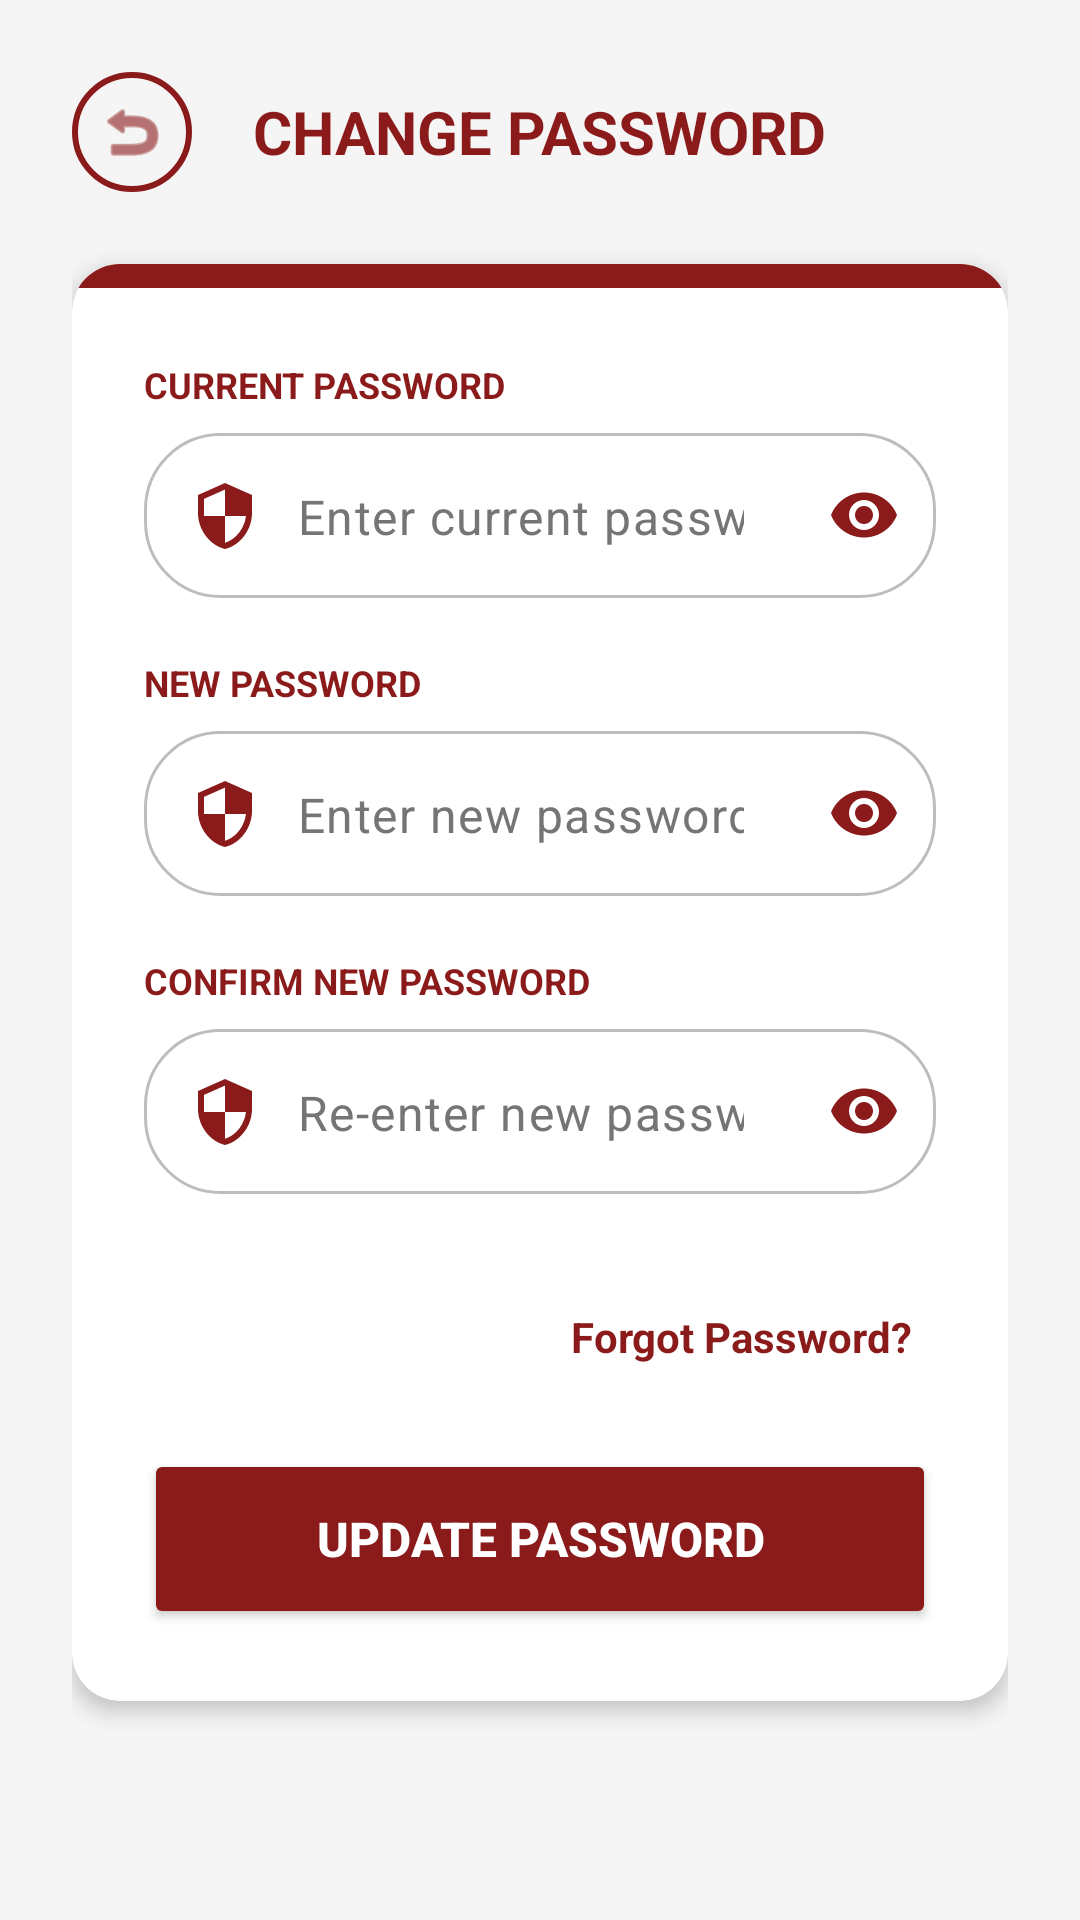

Reconstruct the res/layout file that produces this screen, plus the resources it refers to.
<!-- AndroidManifest.xml: application theme Theme.ScheduleConnect -->
<!-- res/layout/fragment_change_password.xml -->
<?xml version="1.0" encoding="utf-8"?>
<ScrollView xmlns:android="http://schemas.android.com/apk/res/android"
    xmlns:app="http://schemas.android.com/apk/res-auto"
    android:layout_width="match_parent"
    android:layout_height="match_parent"
    android:background="@color/app_background"
    android:fillViewport="true">

    <LinearLayout
        android:layout_width="match_parent"
        android:layout_height="wrap_content"
        android:orientation="vertical"
        android:padding="24dp"
        android:paddingBottom="100dp">

        <LinearLayout
            android:layout_width="match_parent"
            android:layout_height="wrap_content"
            android:orientation="horizontal"
            android:gravity="center_vertical"
            android:layout_marginBottom="24dp">

            <ImageView
                android:id="@+id/btnBackChangePass"
                android:layout_width="40dp"
                android:layout_height="40dp"
                android:padding="8dp"
                android:src="@android:drawable/ic_menu_revert"
                app:tint="@color/app_red"
                android:background="@drawable/circle_background"
                android:clickable="true"
                android:focusable="true"/>

            <LinearLayout
                android:layout_width="0dp"
                android:layout_height="wrap_content"
                android:layout_weight="1"
                android:orientation="vertical"
                android:gravity="center"
                android:layout_marginEnd="40dp">

                <TextView
                    android:layout_width="wrap_content"
                    android:layout_height="wrap_content"
                    android:text="CHANGE PASSWORD"
                    android:textColor="@color/app_red"
                    android:textSize="20sp"
                    android:textStyle="bold"/>
            </LinearLayout>
        </LinearLayout>

        <androidx.cardview.widget.CardView
            android:layout_width="match_parent"
            android:layout_height="wrap_content"
            app:cardCornerRadius="16dp"
            app:cardElevation="4dp"
            app:cardBackgroundColor="@android:color/white"
            android:layout_marginBottom="30dp">

            <LinearLayout
                android:layout_width="match_parent"
                android:layout_height="wrap_content"
                android:orientation="vertical">

                <View
                    android:layout_width="match_parent"
                    android:layout_height="8dp"
                    android:background="@color/app_red"/>

                <LinearLayout
                    android:layout_width="match_parent"
                    android:layout_height="wrap_content"
                    android:orientation="vertical"
                    android:padding="24dp">

                    <TextView
                        android:layout_width="wrap_content"
                        android:layout_height="wrap_content"
                        android:text="CURRENT PASSWORD"
                        android:textColor="@color/app_red"
                        android:textStyle="bold"
                        android:textSize="12sp"
                        android:layout_marginBottom="8dp"/>

                    <com.google.android.material.textfield.TextInputLayout
                        android:layout_width="match_parent"
                        android:layout_height="wrap_content"
                        app:passwordToggleEnabled="true"
                        app:passwordToggleTint="@color/app_red"
                        app:hintEnabled="false"
                        app:boxBackgroundMode="none"
                        android:layout_marginBottom="20dp">

                        <com.google.android.material.textfield.TextInputEditText
                            android:id="@+id/etCurrentPass"
                            android:layout_width="match_parent"
                            android:layout_height="55dp"
                            android:background="@drawable/rounded_edittext"
                            android:hint="Enter current password"
                            android:paddingHorizontal="15dp"
                            android:inputType="textPassword"
                            android:drawableStart="@drawable/ic_settings_security"
                            android:drawableTint="@color/app_red"
                            android:drawablePadding="12dp"/>
                    </com.google.android.material.textfield.TextInputLayout>

                    <TextView
                        android:layout_width="wrap_content"
                        android:layout_height="wrap_content"
                        android:text="NEW PASSWORD"
                        android:textColor="@color/app_red"
                        android:textStyle="bold"
                        android:textSize="12sp"
                        android:layout_marginBottom="8dp"/>

                    <com.google.android.material.textfield.TextInputLayout
                        android:layout_width="match_parent"
                        android:layout_height="wrap_content"
                        app:passwordToggleEnabled="true"
                        app:passwordToggleTint="@color/app_red"
                        app:hintEnabled="false"
                        app:boxBackgroundMode="none"
                        android:layout_marginBottom="20dp">

                        <com.google.android.material.textfield.TextInputEditText
                            android:id="@+id/etNewPass"
                            android:layout_width="match_parent"
                            android:layout_height="55dp"
                            android:background="@drawable/rounded_edittext"
                            android:hint="Enter new password"
                            android:paddingHorizontal="15dp"
                            android:inputType="textPassword"
                            android:drawableStart="@drawable/ic_settings_security"
                            android:drawableTint="@color/app_red"
                            android:drawablePadding="12dp"/>
                    </com.google.android.material.textfield.TextInputLayout>

                    <TextView
                        android:layout_width="wrap_content"
                        android:layout_height="wrap_content"
                        android:text="CONFIRM NEW PASSWORD"
                        android:textColor="@color/app_red"
                        android:textStyle="bold"
                        android:textSize="12sp"
                        android:layout_marginBottom="8dp"/>

                    <com.google.android.material.textfield.TextInputLayout
                        android:layout_width="match_parent"
                        android:layout_height="wrap_content"
                        app:passwordToggleEnabled="true"
                        app:passwordToggleTint="@color/app_red"
                        app:hintEnabled="false"
                        app:boxBackgroundMode="none"
                        android:layout_marginBottom="30dp">

                        <com.google.android.material.textfield.TextInputEditText
                            android:id="@+id/etConfirmPass"
                            android:layout_width="match_parent"
                            android:layout_height="55dp"
                            android:background="@drawable/rounded_edittext"
                            android:hint="Re-enter new password"
                            android:paddingHorizontal="15dp"
                            android:inputType="textPassword"
                            android:drawableStart="@drawable/ic_settings_security"
                            android:drawableTint="@color/app_red"
                            android:drawablePadding="12dp"/>
                    </com.google.android.material.textfield.TextInputLayout>

                    <TextView
                        android:id="@+id/tvForgotPassword"
                        android:layout_width="wrap_content"
                        android:layout_height="wrap_content"
                        android:text="Forgot Password?"
                        android:textColor="@color/app_red"
                        android:textSize="14sp"
                        android:textStyle="bold"
                        android:layout_gravity="end"
                        android:layout_marginBottom="20dp"
                        android:padding="8dp"/>

                    <Button
                        android:id="@+id/btnUpdatePass"
                        android:layout_width="match_parent"
                        android:layout_height="60dp"
                        android:text="UPDATE PASSWORD"
                        android:backgroundTint="@color/app_red"
                        android:textColor="@color/white"
                        android:textStyle="bold"
                        android:textSize="16sp"
                        app:cornerRadius="12dp"/>

                </LinearLayout>
            </LinearLayout>
        </androidx.cardview.widget.CardView>

    </LinearLayout>
</ScrollView>
<!-- resources referenced by this layout -->
<resources>
  <color name="app_background">#F5F5F5</color>
  <color name="app_red">#8B1A1A</color>
  <color name="white">#FFFFFFFF</color>
  <!-- drawable circle_background (drawable) -->
  <?xml version="1.0" encoding="utf-8"?>
  <shape xmlns:android="http://schemas.android.com/apk/res/android"
      android:shape="oval">
      <solid android:color="#00000000"/> <stroke android:width="2dp" android:color="#8B1A1A"/> </shape>
  <!-- drawable ic_settings_security (drawable) -->
  <vector xmlns:android="http://schemas.android.com/apk/res/android"
      android:width="24dp" android:height="24dp" android:viewportWidth="24" android:viewportHeight="24">
      <path android:fillColor="#FF000000" android:pathData="M12,1L3,5v6c0,5.55 3.84,10.74 9,12 5.16,-1.26 9,-6.45 9,-12V5l-9,-4zM12,11.99h7c-0.53,4.12 -3.28,7.79 -7,8.94V12H5V6.3l7,-3.11v8.8z"/>
  </vector>
  <!-- drawable rounded_edittext (drawable) -->
  <?xml version="1.0" encoding="utf-8"?>
  <shape xmlns:android="http://schemas.android.com/apk/res/android"
      android:shape="rectangle">
      <solid android:color="#FFFFFF" />
  
      <corners android:radius="25dp" />
  
      <stroke android:width="1dp" android:color="#BDBDBD" />
  </shape>
  <style name="Theme.ScheduleConnect" parent="Base.Theme.ScheduleConnect" />
  <style name="Base.Theme.ScheduleConnect" parent="Theme.Material3.DayNight.NoActionBar">
          <item name="android:textColor">#000000</item>
          <item name="android:textColorHint">#757575</item>
  
          <item name="editTextColor">#000000</item>
          <item name="android:editTextColor">#000000</item>
  
          <item name="colorControlActivated">#B71C1C</item>
      </style>
</resources>
